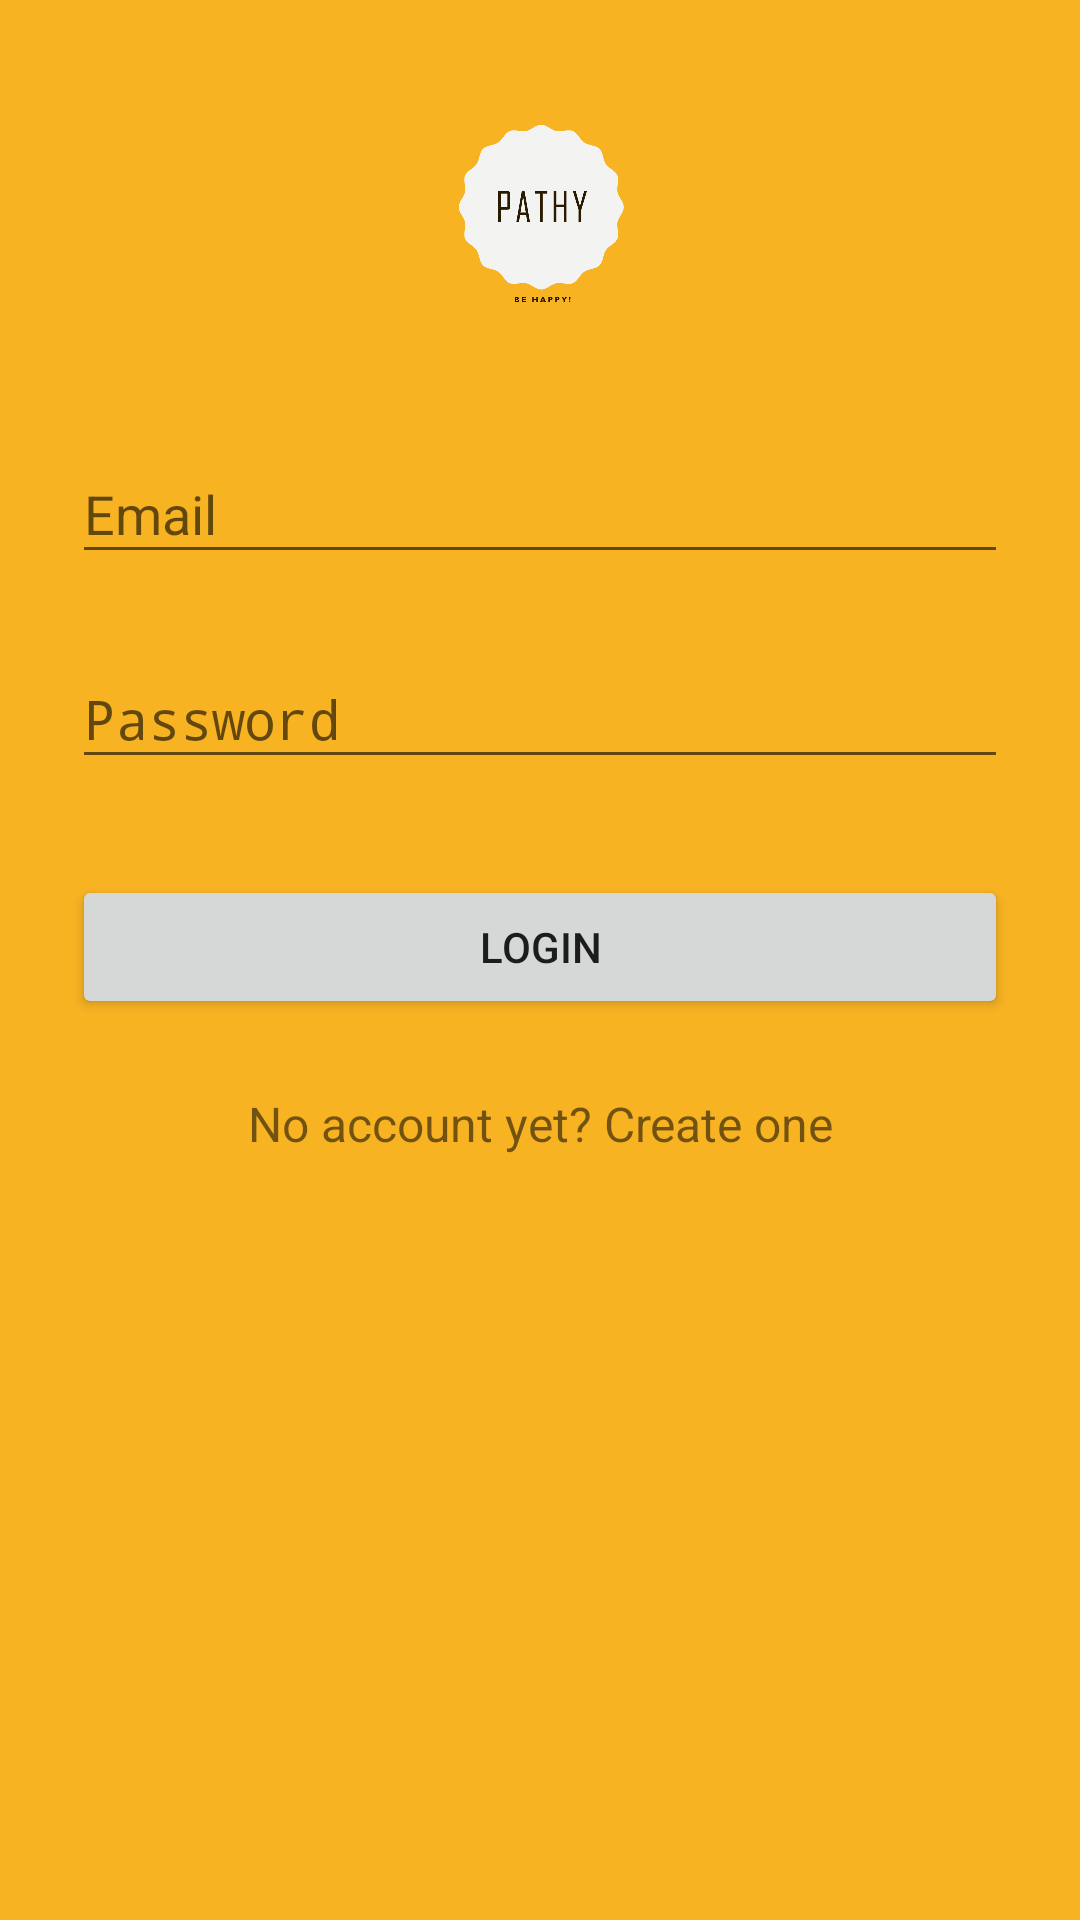

Produce the Android XML layout that renders to this screen, including the resource entries it uses.
<!-- AndroidManifest.xml: activity theme Theme.AppCompat.Light.NoActionBar -->
<!-- res/layout/activity_login.xml -->
<?xml version="1.0" encoding="utf-8"?>
<ScrollView xmlns:android="http://schemas.android.com/apk/res/android"
    android:layout_width="fill_parent"
    android:layout_height="fill_parent"
    android:fitsSystemWindows="true"
    android:background="@color/colorPrimary">

    <LinearLayout
        android:orientation="vertical"
        android:layout_width="match_parent"
        android:layout_height="wrap_content"
        android:paddingTop="35dp"
        android:paddingLeft="24dp"
        android:paddingRight="24dp">

        <ImageView android:src="@drawable/pathy_logo"
            android:layout_width="wrap_content"
            android:layout_height="72dp"
            android:layout_marginBottom="24dp"
            android:layout_gravity="center_horizontal" />

        
        <android.support.design.widget.TextInputLayout
            android:layout_width="match_parent"
            android:layout_height="wrap_content"
            android:layout_marginTop="8dp"
            android:layout_marginBottom="8dp">
            <EditText android:id="@+id/input_email"
                android:layout_width="match_parent"
                android:layout_height="wrap_content"
                android:inputType="textEmailAddress"
                android:hint="Email" />
        </android.support.design.widget.TextInputLayout>

        
        <android.support.design.widget.TextInputLayout
            android:layout_width="match_parent"
            android:layout_height="wrap_content"
            android:layout_marginTop="8dp"
            android:layout_marginBottom="8dp">
            <EditText android:id="@+id/input_password"
                android:layout_width="match_parent"
                android:layout_height="wrap_content"
                android:inputType="textPassword"
                android:hint="Password"/>
        </android.support.design.widget.TextInputLayout>

        <android.support.v7.widget.AppCompatButton
            android:id="@+id/btn_login"
            android:layout_width="fill_parent"
            android:layout_height="wrap_content"
            android:layout_marginTop="24dp"
            android:layout_marginBottom="24dp"
            android:padding="12dp"
            android:text="Login"/>

        <TextView android:id="@+id/link_signup"
            android:layout_width="fill_parent"
            android:layout_height="wrap_content"
            android:layout_marginBottom="24dp"
            android:text="No account yet? Create one"
            android:gravity="center"
            android:textSize="16dip"/>

    </LinearLayout>
</ScrollView>
<!-- resources referenced by this layout -->
<resources>
  <color name="colorPrimary">#F8B323</color>
  <!-- drawable pathy_logo: png bitmap (drawable, 20533 bytes) -->
</resources>
